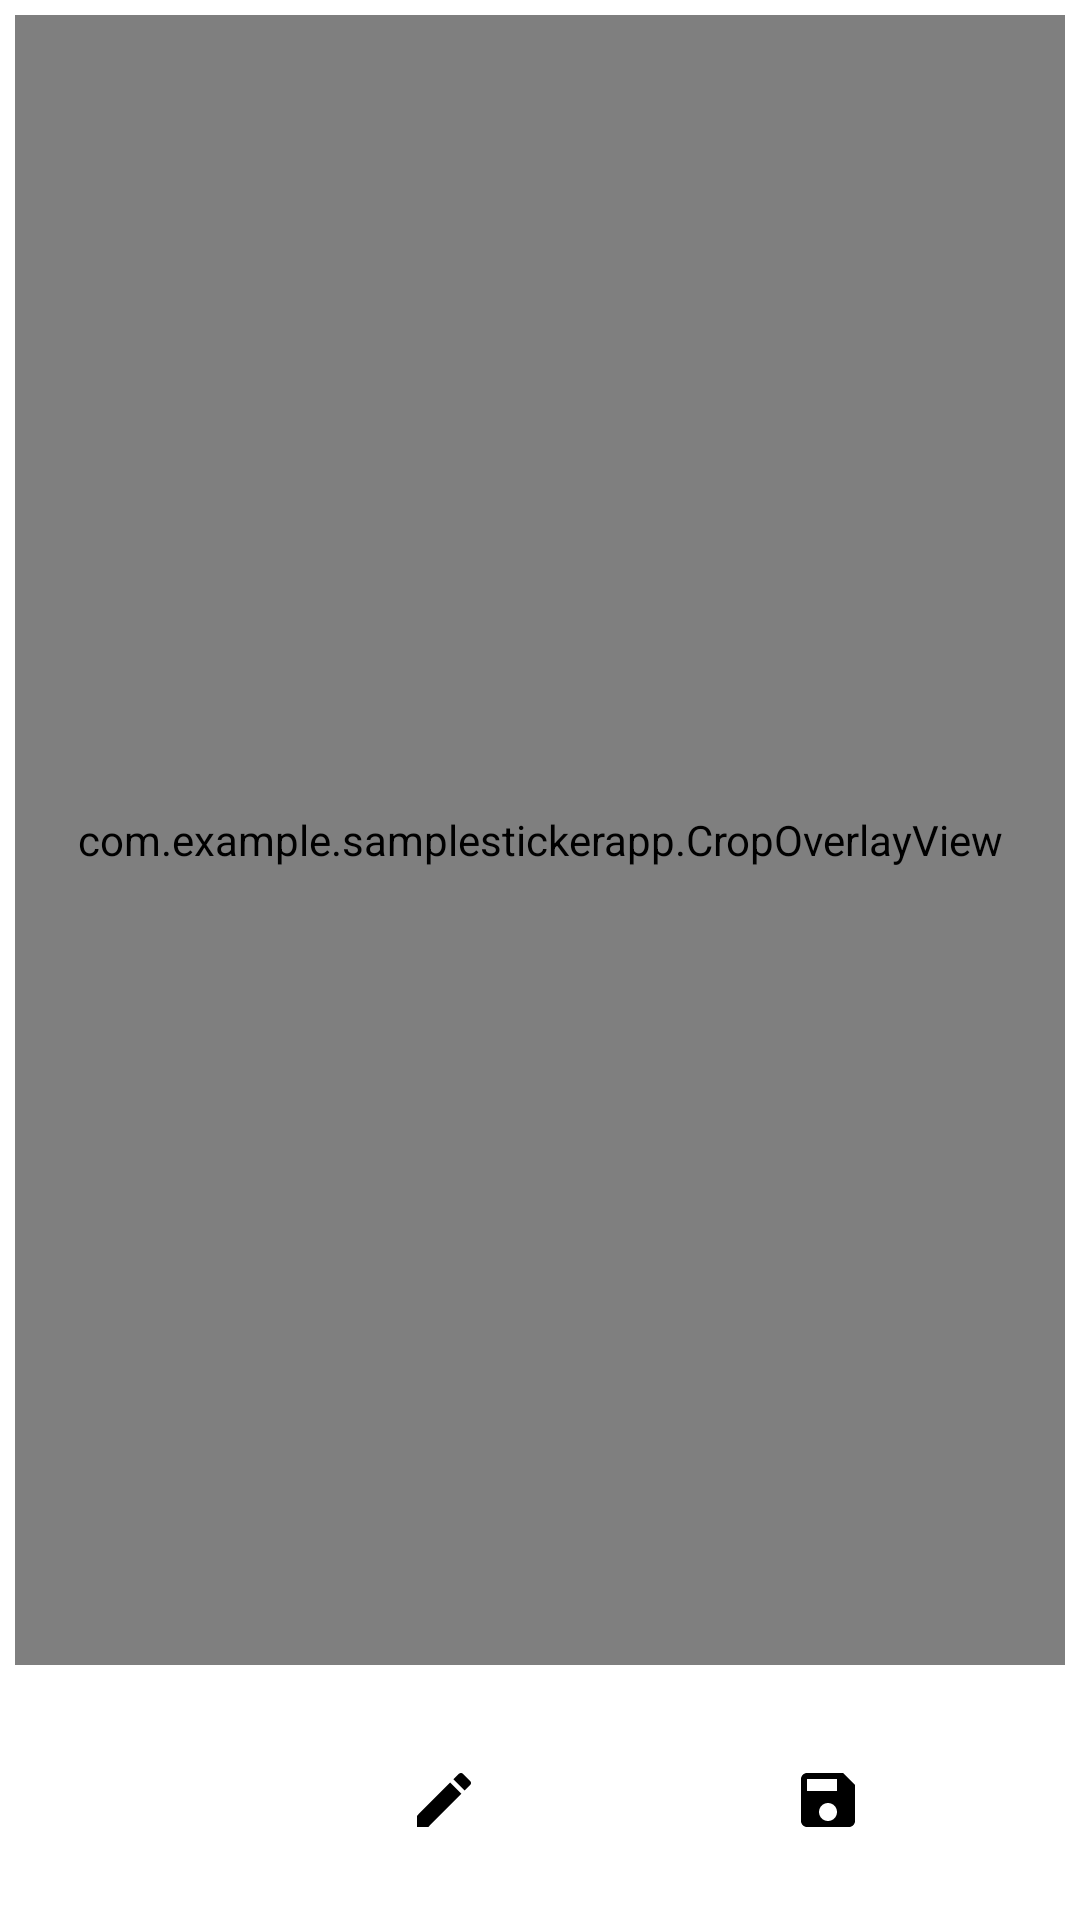

This screen was rendered from an Android layout file. Write that file and the resources it references.
<!-- AndroidManifest.xml: application theme AppTheme -->
<!-- res/layout/activity_crop_video.xml -->
<RelativeLayout xmlns:android="http://schemas.android.com/apk/res/android"
    android:id="@+id/root_layout"
    android:layout_width="match_parent"
    android:layout_height="match_parent"
    android:background="#FFFFFF">

    <ScrollView
        android:layout_width="match_parent"
        android:layout_height="match_parent"
        android:layout_above="@+id/bottom_buttons"
        android:fillViewport="true">

        <LinearLayout
            android:layout_width="match_parent"
            android:layout_height="wrap_content"
            android:orientation="vertical"
            android:padding="5dp">

            <ProgressBar
                android:id="@+id/sticker_loader_video_view"
                android:layout_width="wrap_content"
                android:layout_height="wrap_content"
                android:layout_gravity="center"
                android:visibility="gone" />

            <FrameLayout
                android:id="@+id/video_container"
                android:layout_width="match_parent"
                android:layout_height="wrap_content">

                <VideoView
                    android:id="@+id/video_view"
                    android:layout_width="match_parent"
                    android:layout_height="wrap_content" />

                <com.example.samplestickerapp.CropOverlayView
                    android:id="@+id/crop_overlay"
                    android:layout_width="match_parent"
                    android:layout_height="match_parent" />

            </FrameLayout>

            <FrameLayout
                android:id="@+id/aaaaaaaaaaaa"
                android:layout_width="match_parent"
                android:layout_height="wrap_content"
                android:layout_gravity="center_horizontal"
                android:layout_marginTop="8dp">

                <VideoView
                    android:visibility="gone"
                    android:id="@+id/video_view_preview"
                    android:layout_gravity="center_horizontal"
                    android:layout_width="128dp"
                    android:layout_height="128dp" />

                <com.facebook.drawee.view.SimpleDraweeView
                    android:id="@+id/sticker_details_expanded_sticker_preview"
                    android:layout_width="128dp"
                    android:layout_height="128dp"
                    android:layout_gravity="center_horizontal"
                    android:scaleType="centerCrop"
                    android:visibility="invisible" />

                <ProgressBar
                    android:id="@+id/sticker_loader_preview"
                    android:layout_width="wrap_content"
                    android:layout_height="wrap_content"
                    android:layout_gravity="center"
                    android:visibility="invisible" />

            </FrameLayout>

        </LinearLayout>
    </ScrollView>

    
    <LinearLayout
        android:id="@+id/bottom_buttons"
        android:layout_width="match_parent"
        android:layout_height="wrap_content"
        android:layout_alignParentBottom="true"
        android:orientation="horizontal"
        android:background="#FFFFFF"
        android:padding="16dp"
        android:gravity="center_horizontal">

        <ImageButton
            android:id="@+id/btn_pause"
            android:layout_width="48dp"
            android:layout_height="48dp"
            android:src="@drawable/ic_pause"
            android:background="?android:selectableItemBackgroundBorderless"
            android:contentDescription="Pausar"
            android:layout_marginEnd="16dp" />

        <ImageButton
            android:id="@+id/btn_opcoes"
            android:layout_width="48dp"
            android:layout_height="48dp"
            android:src="@drawable/ic_editar"
            android:background="?android:selectableItemBackgroundBorderless"
            android:contentDescription="Editar"
            android:layout_marginEnd="16dp" />

        <ImageButton
            android:id="@+id/btn_crop"
            android:layout_width="48dp"
            android:layout_height="48dp"
            android:src="@drawable/ic_preview"
            android:background="?android:selectableItemBackgroundBorderless"
            android:contentDescription="Preview"
            android:layout_marginEnd="16dp" />

        <ImageButton
            android:id="@+id/btn_salvar"
            android:layout_width="48dp"
            android:layout_height="48dp"
            android:src="@drawable/ic_save"
            android:background="?android:selectableItemBackgroundBorderless"
            android:contentDescription="Salvar"/>
    </LinearLayout>

</RelativeLayout>
<!-- resources referenced by this layout -->
<resources>
  <!-- drawable ic_editar (drawable) -->
  <vector xmlns:android="http://schemas.android.com/apk/res/android"
      android:width="24dp"
      android:height="24dp"
      android:viewportWidth="24"
      android:viewportHeight="24">
  
      <path
          android:fillColor="#FF000000"
          android:pathData="M3,17.25V21h3.75l11.06-11.06-3.75-3.75L3,17.25zM20.71,7.04c0.39,-0.39 0.39,-1.02 0,-1.41l-2.34,-2.34c-0.39,-0.39 -1.02,-0.39 -1.41,0l-1.83,1.83 3.75,3.75 1.83,-1.83z" />
  </vector>
  <!-- drawable ic_save (drawable) -->
  <vector xmlns:android="http://schemas.android.com/apk/res/android"
      android:width="24dp"
      android:height="24dp"
      android:viewportWidth="24"
      android:viewportHeight="24">
      <path
          android:fillColor="#000000"
          android:pathData="M17,3H5c-1.1,0 -2,0.9 -2,2v14c0,1.1 0.9,2 2,2h14c1.1,0 2,-0.9 2,-2V7l-4,-4zM12,19c-1.66,0 -3,-1.34 -3,-3s1.34,-3 3,-3 3,1.34 3,3 -1.34,3 -3,3zM15,9H5V5h10v4z" />
  </vector>
  <style name="AppTheme" parent="Theme.MaterialComponents.Light">
          
          <item name="colorPrimary">@color/colorPrimary</item>
          <item name="colorPrimaryDark">@color/colorPrimaryDark</item>
          <item name="colorAccent">@color/colorAccent</item>
          <item name="actionBarTheme">@style/MyApp.ActionBarTheme</item>
  
          <item name="materialButtonStyle">@style/BlackMaterialButton</item>
      </style>
  <color name="colorPrimary">#fff</color>
  <color name="colorPrimaryDark">#BABABA</color>
  <color name="colorAccent">#128C7E</color>
  <style name="MyApp.ActionBarTheme" parent="@style/ThemeOverlay.MaterialComponents.ActionBar">
          <item name="colorControlNormal">@color/actionBarArrowColor</item>
      </style>
  <style name="BlackMaterialButton" parent="Widget.MaterialComponents.Button">
          
          <item name="backgroundTint">#FFFFFF</item>
          
          <item name="android:textColor">#000000</item>
          
          <item name="android:insetTop">0dp</item>
          <item name="android:insetBottom">0dp</item>
      </style>
  <color name="actionBarArrowColor">@color/colorAccent</color>
</resources>
